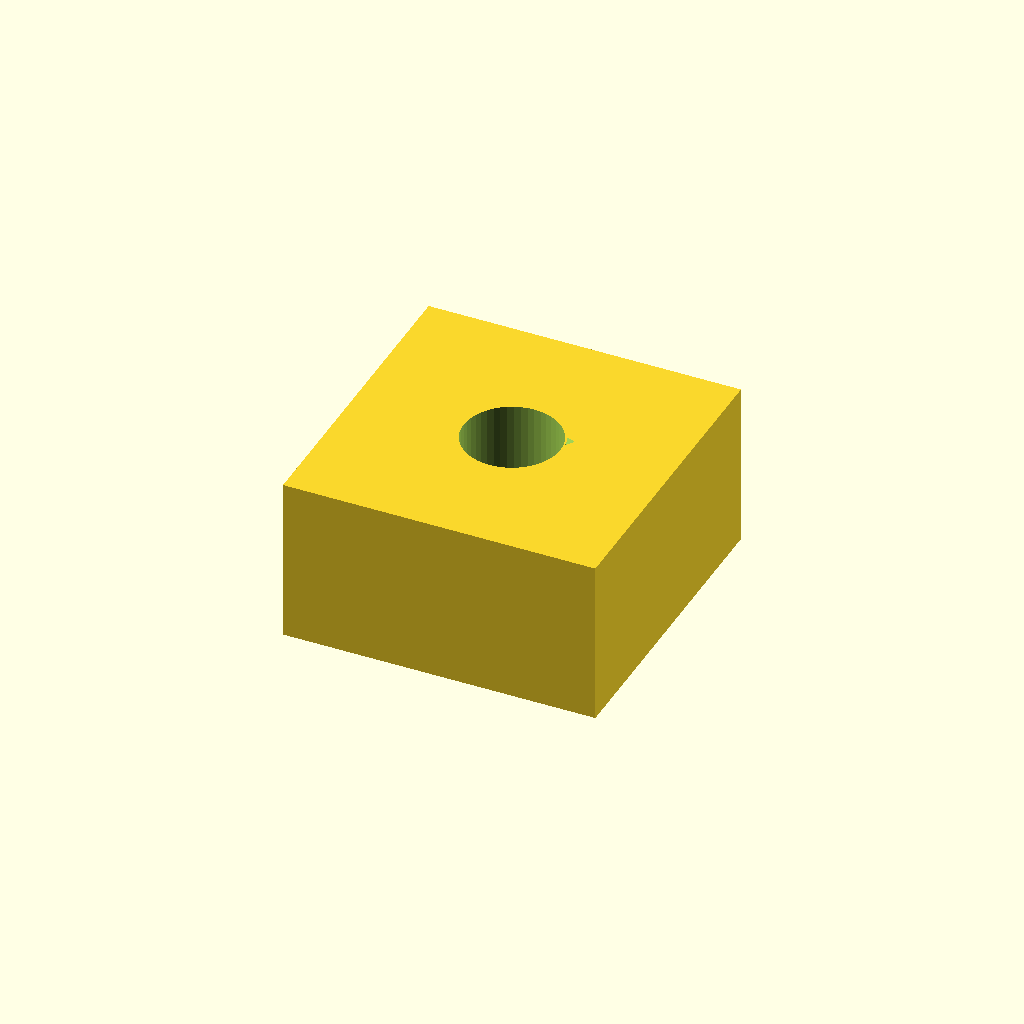
Cell 1: the model at its default parameters.
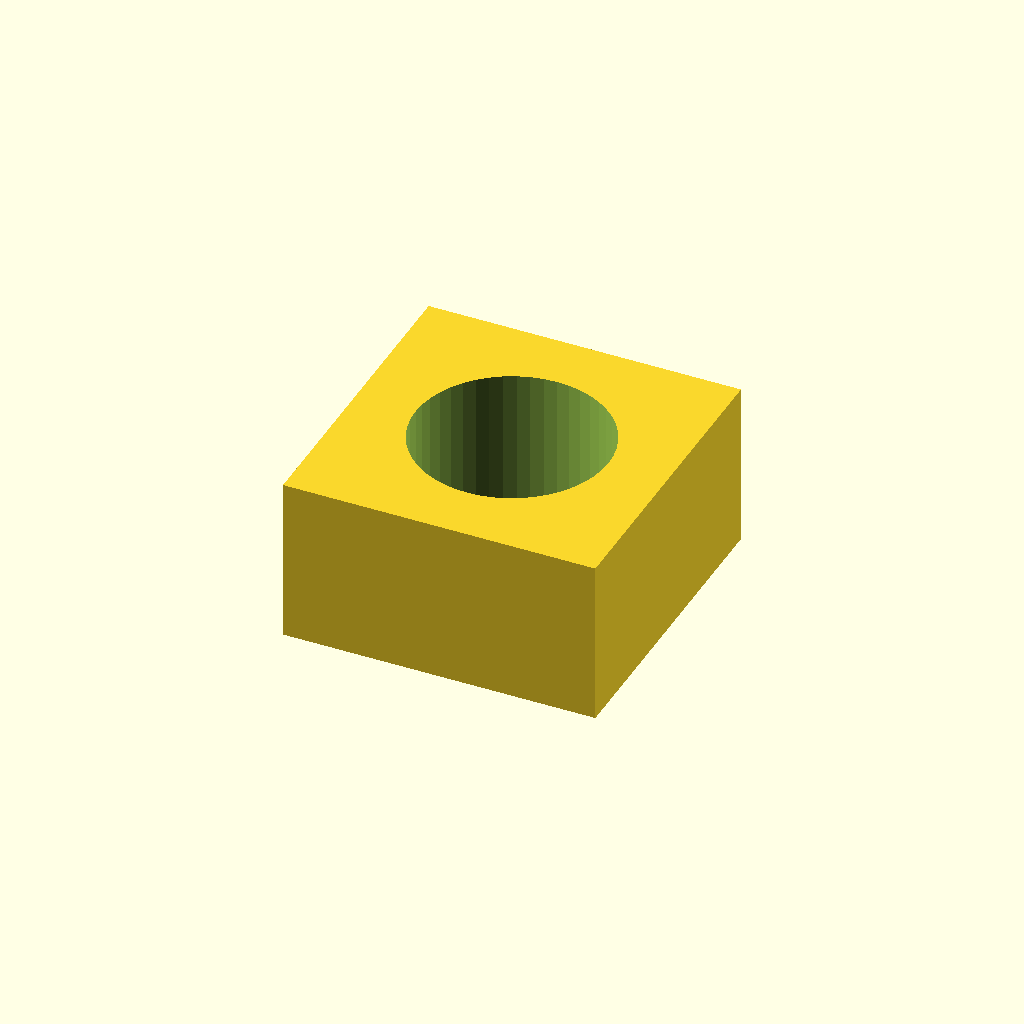
Cell 2: pilot_diameter = 21 (everything else at default).
All cells are drawn from one camera (rotation 55°, 0°, 25°, orthographic, colour scheme Cornfield), so only the parameter changes between them.
The OpenSCAD source (src/forge3d/start-catalog/scad/helpers/threaded_hole_test.scad):
// Threaded Hole Test Block
block_size = [34, 34, 18];
major_diameter = 12.4;
thread_pitch = 2;
thread_depth = 0.8;
pilot_diameter = 10.5;

$fn = $preview ? 48 : 96;

module helical_thread_cut(major_d, pitch, length, depth) {
  slices = max(36, ceil(length / pitch * 30));
  linear_extrude(height = length, twist = -360 * length / pitch, slices = slices, convexity = 10) {
    translate([major_d / 2 - depth, 0]) {
      polygon(points = [
        [0, -pitch * 0.32],
        [depth, 0],
        [0, pitch * 0.32]
      ]);
    }
  }
}

difference() {
  cube(block_size, center = true);

  translate([0, 0, -block_size[2] / 2 - 0.1]) {
    cylinder(h = block_size[2] + 0.2, d = pilot_diameter);
    helical_thread_cut(major_diameter, thread_pitch, block_size[2] + 0.2, thread_depth);
  }
}
Parameter table extracted from the source (name, type, default, range or options):
block_size: vector, default [34, 34, 18]
major_diameter: number, default 12.4
thread_pitch: number, default 2
thread_depth: number, default 0.8
pilot_diameter: number, default 10.5
